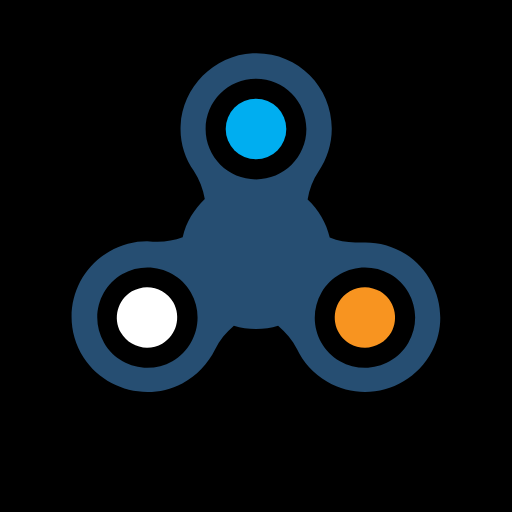
t = 0.00 s
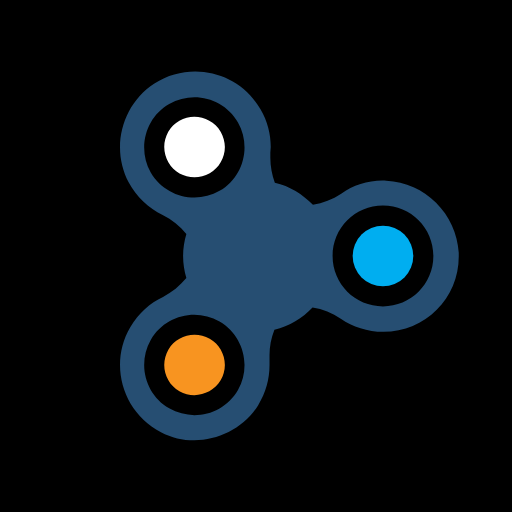
t = 0.50 s
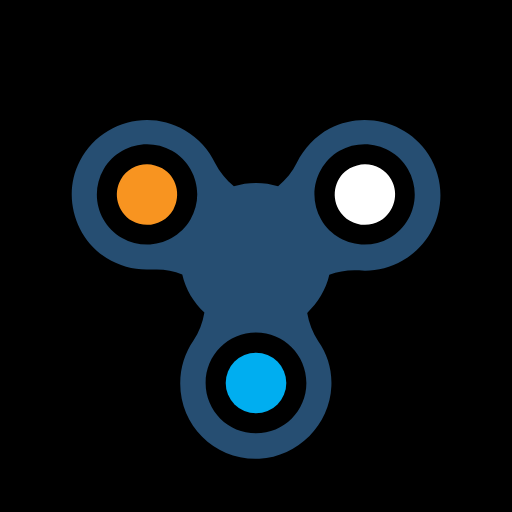
t = 1.00 s
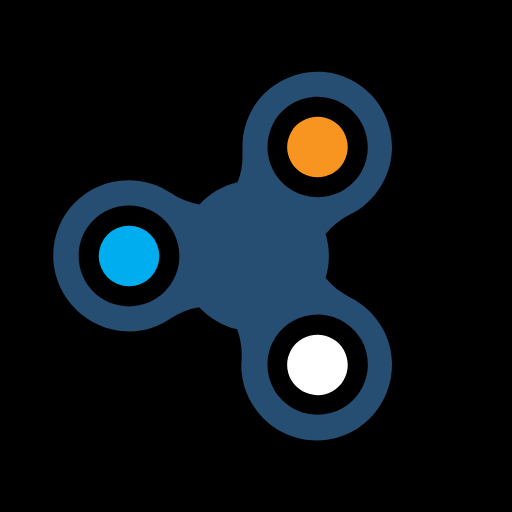
t = 1.50 s

The animated SVG that drew these frames (rendered in a browser with its animation timeline set to each time). Animation: 1 SMIL element (animateTransform=1); one cycle of 2.00 s, repeats indefinitely.

<svg width="250px" height="250px" xmlns="http://www.w3.org/2000/svg" viewBox="0 0 100 100" preserveAspectRatio="xMidYMid" class="lds-fidget-spinner" style="background: none; background-color:#000">
        <g transform="rotate(270 50 50)">
            <g transform="translate(50 50)">
                <g ng-attr-transform="scale({{config.r}})" transform="scale(0.8)">
                    <g transform="translate(-50 -58)">
                        <path ng-attr-fill="{{config.c2}}" d="M27.1,79.4c-1.1,0.6-2.4,1-3.7,1c-2.6,0-5.1-1.4-6.4-3.7c-2-3.5-0.8-8,2.7-10.1c1.1-0.6,2.4-1,3.7-1c2.6,0,5.1,1.4,6.4,3.7 C31.8,72.9,30.6,77.4,27.1,79.4z" fill="#fff"></path>
                        <path ng-attr-fill="{{config.c3}}" d="M72.9,79.4c1.1,0.6,2.4,1,3.7,1c2.6,0,5.1-1.4,6.4-3.7c2-3.5,0.8-8-2.7-10.1c-1.1-0.6-2.4-1-3.7-1c-2.6,0-5.1,1.4-6.4,3.7 C68.2,72.9,69.4,77.4,72.9,79.4z" fill="#f89420"></path>
                        <circle ng-attr-fill="{{config.c4}}" cx="50" cy="27" r="7.4" fill="#00aef0"></circle>
                        <path ng-attr-fill="{{config.c1}}" d="M86.5,57.5c-3.1-1.9-6.4-2.8-9.8-2.8c-0.5,0-0.9,0-1.4,0c-0.4,0-0.8,0-1.1,0c-2.1,0-4.2-0.4-6.2-1.2 c-0.8-3.6-2.8-6.9-5.4-9.3c0.4-2.5,1.3-4.8,2.7-6.9c2-2.9,3.2-6.5,3.2-10.4c0-10.2-8.2-18.4-18.4-18.4c-0.3,0-0.6,0-0.9,0 C39.7,9,32,16.8,31.6,26.2c-0.2,4.1,1,7.9,3.2,11c1.4,2.1,2.3,4.5,2.7,6.9c-2.6,2.5-4.6,5.7-5.4,9.3c-1.9,0.7-4,1.1-6.1,1.1 c-0.4,0-0.8,0-1.2,0c-0.5,0-0.9-0.1-1.4-0.1c-3.1,0-6.3,0.8-9.2,2.5c-9.1,5.2-12,17-6.3,25.9c3.5,5.4,9.5,8.4,15.6,8.4 c2.9,0,5.8-0.7,8.5-2.1c3.6-1.9,6.3-4.9,8-8.3c1.1-2.3,2.7-4.2,4.6-5.8c1.7,0.5,3.5,0.8,5.4,0.8c1.9,0,3.7-0.3,5.4-0.8 c1.9,1.6,3.5,3.5,4.6,5.7c1.5,3.2,4,6,7.4,8c2.9,1.7,6.1,2.5,9.2,2.5c6.6,0,13.1-3.6,16.4-10C97.3,73.1,94.4,62.5,86.5,57.5z M29.6,83.7c-1.9,1.1-4,1.6-6.1,1.6c-4.2,0-8.4-2.2-10.6-6.1c-3.4-5.9-1.4-13.4,4.5-16.8c1.9-1.1,4-1.6,6.1-1.6 c4.2,0,8.4,2.2,10.6,6.1C37.5,72.8,35.4,80.3,29.6,83.7z M50,39.3c-6.8,0-12.3-5.5-12.3-12.3S43.2,14.7,50,14.7 c6.8,0,12.3,5.5,12.3,12.3S56.8,39.3,50,39.3z M87.2,79.2c-2.3,3.9-6.4,6.1-10.6,6.1c-2.1,0-4.2-0.5-6.1-1.6 c-5.9-3.4-7.9-10.9-4.5-16.8c2.3-3.9,6.4-6.1,10.6-6.1c2.1,0,4.2,0.5,6.1,1.6C88.6,65.8,90.6,73.3,87.2,79.2z" fill="#264e72"></path>
                    </g>
                </g>
            </g>
            <animateTransform attributeName="transform" type="rotate" calcMode="linear" values="0 50 50;360 50 50" keyTimes="0;1" dur="2s" begin="0s" repeatCount="indefinite"></animateTransform>
        </g></svg>